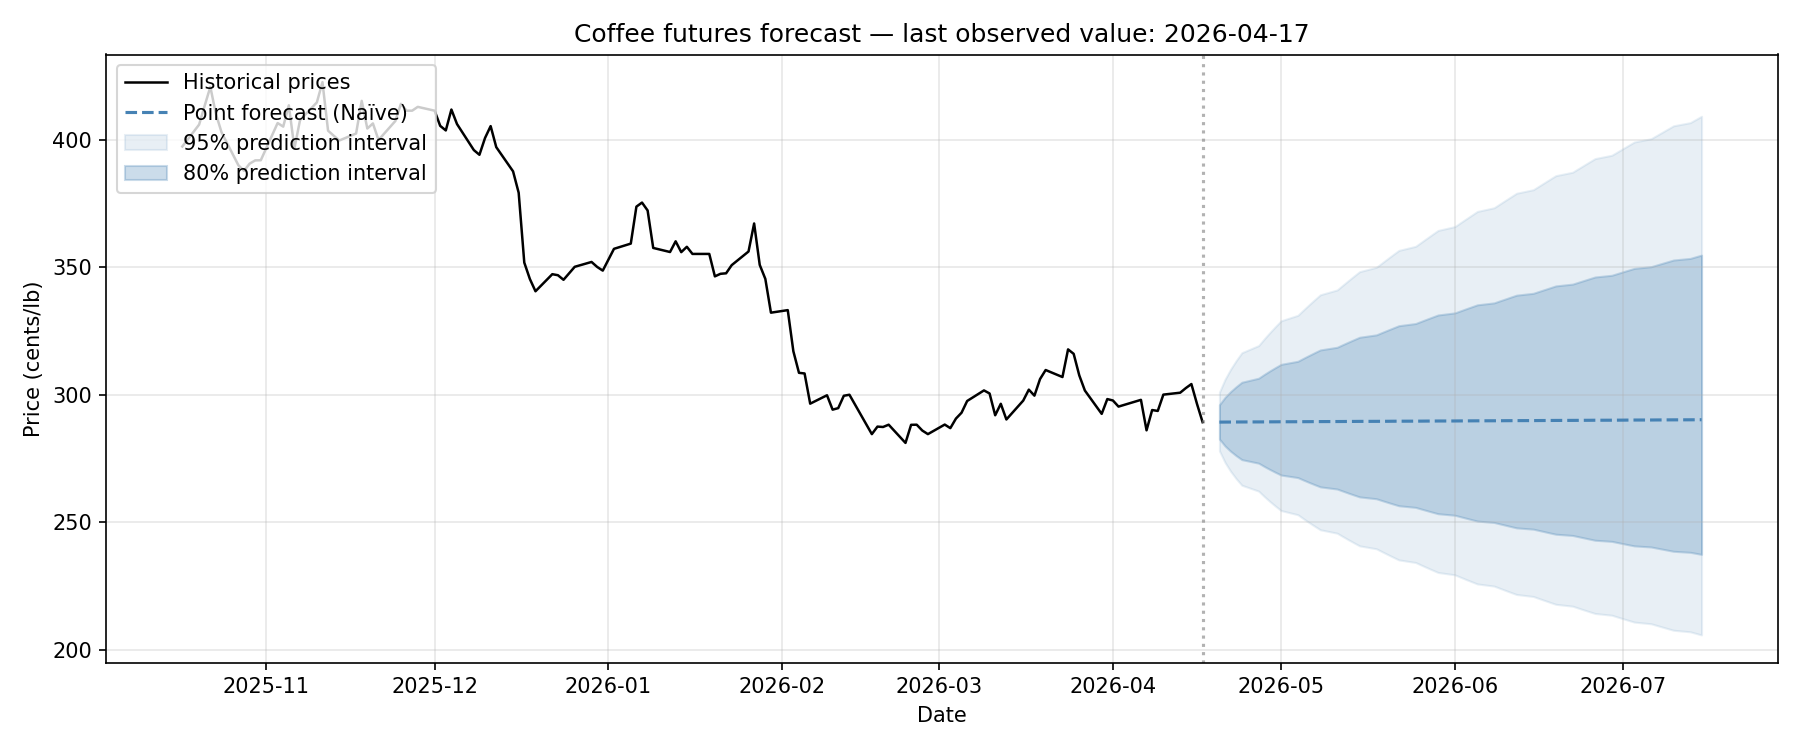

The file beside this chart, header and first rows:
run_date, target_date, horizon_days, point, ann_vol, lo_50, hi_50, lo_80, hi_80, lo_95, hi_95
2026-04-17, 2026-04-20, 1, 289.3, 31.6, 286, 292.7, 282.7, 296.1, 278, 301.1
2026-04-17, 2026-04-21, 2, 289.3, 31.76, 284.6, 294.1, 279.9, 299, 273.5, 306.1
2026-04-17, 2026-04-22, 3, 289.3, 31.91, 283.6, 295.2, 277.9, 301.3, 270.0, 310.1
2026-04-17, 2026-04-23, 4, 289.4, 32.05, 282.7, 296.2, 276.1, 303.2, 267.1, 313.5
2026-04-17, 2026-04-24, 5, 289.4, 32.19, 281.9, 297, 274.6, 305, 264.5, 316.5
2026-04-17, 2026-04-27, 6, 289.4, 32.33, 281.2, 297.8, 273.2, 306.5, 262.2, 319.4
2026-04-17, 2026-04-28, 7, 289.4, 32.46, 280.6, 298.5, 271.9, 308, 260.1, 322
2026-04-17, 2026-04-29, 8, 289.4, 32.58, 280, 299.2, 270.7, 309.4, 258.2, 324.4
2026-04-17, 2026-04-30, 9, 289.4, 32.71, 279.4, 299.8, 269.6, 310.7, 256.3, 326.8
2026-04-17, 2026-05-01, 10, 289.4, 32.83, 278.9, 300.4, 268.6, 312, 254.6, 329.1
2026-04-17, 2026-05-04, 11, 289.5, 32.94, 278.4, 301, 267.5, 313.2, 253, 331.2
2026-04-17, 2026-05-05, 12, 289.5, 33.05, 277.9, 301.6, 266.6, 314.4, 251.4, 333.3
2026-04-17, 2026-05-06, 13, 289.5, 33.16, 277.4, 302.1, 265.6, 315.5, 249.9, 335.4
2026-04-17, 2026-05-07, 14, 289.5, 33.27, 276.9, 302.6, 264.8, 316.6, 248.5, 337.4
2026-04-17, 2026-05-08, 15, 289.5, 33.37, 276.5, 303.2, 263.9, 317.6, 247.1, 339.3
2026-04-17, 2026-05-11, 16, 289.5, 33.47, 276.1, 303.7, 263.1, 318.7, 245.7, 341.2
2026-04-17, 2026-05-12, 17, 289.6, 33.57, 275.7, 304.1, 262.3, 319.7, 244.4, 343
2026-04-17, 2026-05-13, 18, 289.6, 33.66, 275.2, 304.6, 261.5, 320.7, 243.2, 344.8
2026-04-17, 2026-05-14, 19, 289.6, 33.75, 274.9, 305.1, 260.7, 321.7, 241.9, 346.6
2026-04-17, 2026-05-15, 20, 289.6, 33.84, 274.5, 305.6, 260, 322.6, 240.8, 348.3
2026-04-17, 2026-05-18, 21, 289.6, 33.93, 274.1, 306.0, 259.2, 323.6, 239.6, 350.1
2026-04-17, 2026-05-19, 22, 289.6, 34.01, 273.7, 306.4, 258.5, 324.5, 238.5, 351.8
2026-04-17, 2026-05-20, 23, 289.6, 34.09, 273.4, 306.9, 257.8, 325.4, 237.4, 353.4
2026-04-17, 2026-05-21, 24, 289.7, 34.17, 273, 307.3, 257.2, 326.3, 236.3, 355.1
2026-04-17, 2026-05-22, 25, 289.7, 34.24, 272.7, 307.7, 256.5, 327.1, 235.2, 356.7
2026-04-17, 2026-05-25, 26, 289.7, 34.32, 272.4, 308.1, 255.8, 328.0, 234.2, 358.3
2026-04-17, 2026-05-26, 27, 289.7, 34.39, 272, 308.5, 255.2, 328.9, 233.2, 359.9
2026-04-17, 2026-05-27, 28, 289.7, 34.46, 271.7, 308.9, 254.6, 329.7, 232.2, 361.4
2026-04-17, 2026-05-28, 29, 289.7, 34.53, 271.4, 309.3, 254, 330.5, 231.3, 363
2026-04-17, 2026-05-29, 30, 289.8, 34.59, 271.1, 309.7, 253.4, 331.4, 230.3, 364.5
2026-04-17, 2026-06-01, 31, 289.8, 34.66, 270.8, 310.1, 252.8, 332.2, 229.4, 366
2026-04-17, 2026-06-02, 32, 289.8, 34.72, 270.5, 310.5, 252.2, 333, 228.5, 367.5
2026-04-17, 2026-06-03, 33, 289.8, 34.78, 270.2, 310.9, 251.6, 333.8, 227.6, 369
2026-04-17, 2026-06-04, 34, 289.8, 34.84, 269.9, 311.2, 251.1, 334.6, 226.7, 370.5
2026-04-17, 2026-06-05, 35, 289.8, 34.89, 269.6, 311.6, 250.5, 335.3, 225.8, 372
2026-04-17, 2026-06-08, 36, 289.8, 34.95, 269.3, 312, 249.9, 336.1, 225, 373.4
2026-04-17, 2026-06-09, 37, 289.9, 35.0, 269.0, 312.3, 249.4, 336.9, 224.1, 374.9
2026-04-17, 2026-06-10, 38, 289.9, 35.05, 268.7, 312.7, 248.9, 337.6, 223.3, 376.3
2026-04-17, 2026-06-11, 39, 289.9, 35.1, 268.4, 313, 248.3, 338.4, 222.5, 377.7
2026-04-17, 2026-06-12, 40, 289.9, 35.15, 268.2, 313.4, 247.8, 339.1, 221.7, 379.1
2026-04-17, 2026-06-15, 41, 289.9, 35.2, 267.9, 313.7, 247.3, 339.9, 220.9, 380.5
2026-04-17, 2026-06-16, 42, 289.9, 35.25, 267.6, 314.1, 246.8, 340.6, 220.1, 381.9
2026-04-17, 2026-06-17, 43, 289.9, 35.29, 267.4, 314.4, 246.3, 341.3, 219.3, 383.3
2026-04-17, 2026-06-18, 44, 290, 35.34, 267.1, 314.8, 245.8, 342, 218.6, 384.6
2026-04-17, 2026-06-19, 45, 290, 35.38, 266.9, 315.1, 245.3, 342.8, 217.8, 386
2026-04-17, 2026-06-22, 46, 290, 35.42, 266.6, 315.4, 244.8, 343.5, 217.1, 387.4
2026-04-17, 2026-06-23, 47, 290.0, 35.46, 266.4, 315.8, 244.4, 344.2, 216.4, 388.7
2026-04-17, 2026-06-24, 48, 290, 35.5, 266.1, 316.1, 243.9, 344.9, 215.6, 390.1
2026-04-17, 2026-06-25, 49, 290, 35.54, 265.9, 316.4, 243.4, 345.6, 214.9, 391.4
2026-04-17, 2026-06-26, 50, 290.1, 35.58, 265.6, 316.7, 243, 346.2, 214.2, 392.7
2026-04-17, 2026-06-29, 51, 290.1, 35.61, 265.4, 317, 242.5, 346.9, 213.5, 394
2026-04-17, 2026-06-30, 52, 290.1, 35.65, 265.1, 317.4, 242.1, 347.6, 212.8, 395.3
2026-04-17, 2026-07-01, 53, 290.1, 35.68, 264.9, 317.7, 241.6, 348.3, 212.2, 396.6
2026-04-17, 2026-07-02, 54, 290.1, 35.71, 264.7, 318, 241.2, 349, 211.5, 397.9
2026-04-17, 2026-07-03, 55, 290.1, 35.75, 264.4, 318.3, 240.8, 349.6, 210.8, 399.2
2026-04-17, 2026-07-06, 56, 290.1, 35.78, 264.2, 318.6, 240.3, 350.3, 210.2, 400.5
2026-04-17, 2026-07-07, 57, 290.2, 35.81, 264, 318.9, 239.9, 350.9, 209.6, 401.8
2026-04-17, 2026-07-08, 58, 290.2, 35.84, 263.8, 319.2, 239.5, 351.6, 208.9, 403
2026-04-17, 2026-07-09, 59, 290.2, 35.87, 263.6, 319.5, 239.1, 352.3, 208.3, 404.3
2026-04-17, 2026-07-10, 60, 290.2, 35.89, 263.3, 319.8, 238.6, 352.9, 207.7, 405.6
... 3 more rows
